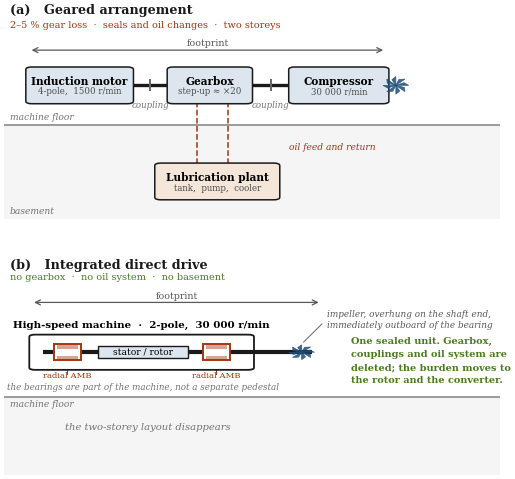

Write Python code to recreate this figure. (Note: this script raises an exception after producing the figure.)
"""The two schematic figures that cannot be generated from an equation:
geared versus direct-drive architecture, and rotor bending modes."""
import numpy as np, matplotlib
matplotlib.use('Agg')
import matplotlib.pyplot as plt
from matplotlib.patches import Rectangle, FancyBboxPatch, Polygon, Circle

plt.rcParams.update({'font.family': 'serif', 'font.serif': ['DejaVu Serif'], 'font.size': 9,
                     'figure.dpi': 300, 'savefig.dpi': 300, 'savefig.bbox': 'tight',
                     'savefig.pad_inches': 0.04})
INK, ACC, ACC2, ACC3 = '#1a1a1a', '#1f4e79', '#a6350f', '#4a7c1f'
STEEL, OIL = '#dde5ee', '#f4e6d8'
F = 'figures/'


def box(ax, x, y, w, h, label, sub=None, fc=STEEL, fs=7.6):
    ax.add_patch(FancyBboxPatch((x, y), w, h, boxstyle='round,pad=0.006,rounding_size=0.012',
                                fc=fc, ec=INK, lw=1.1, zorder=3))
    ax.text(x + w / 2, y + h / 2 + (0.020 if sub else 0), label, ha='center', va='center',
            fontsize=fs, zorder=4, fontweight='bold')
    if sub:
        ax.text(x + w / 2, y + h / 2 - 0.030, sub, ha='center', va='center',
                fontsize=fs - 1.4, color='0.3', zorder=4)


def impeller(ax, x, y, s=0.026):
    for a in np.linspace(0, 2 * np.pi, 9)[:-1]:
        ax.add_patch(Polygon([[x, y],
                              [x + s * np.cos(a), y + s * np.sin(a) * 1.6],
                              [x + s * .7 * np.cos(a + .45), y + s * .7 * np.sin(a + .45) * 1.6]],
                             fc=ACC, ec=ACC, lw=.5, alpha=.85, zorder=4))


# ─────────────────────────────────── (a) geared legacy  /  (b) direct drive
fig, (ax1, ax2) = plt.subplots(2, 1, figsize=(6.4, 6.1))

ax1.set_axis_off(); ax1.set_xlim(0, 1); ax1.set_ylim(-.44, .56)
ax1.add_patch(Rectangle((0, -.44), 1, .44, fc='0.962', ec='none', zorder=0))
ax1.axhline(0, color='0.5', lw=1.1)
ax1.text(.012, .022, 'machine floor', fontsize=6.6, color='0.45', style='italic')
ax1.text(.012, -.415, 'basement', fontsize=6.6, color='0.45', style='italic')
ax1.text(.012, .520, '(a)   Geared arrangement', fontsize=9.2, fontweight='bold', color=INK)
ax1.text(.012, .455, '2\u20135 % gear loss  \u00b7  seals and oil changes  \u00b7  two storeys',
         fontsize=7.0, color=ACC2)

box(ax1, .050, .105, .205, .160, 'Induction motor', '4-pole,  1500 r/min')
# the gearbox is drawn as a closed casing: what is inside it is not the point here
box(ax1, .335, .105, .160, .160, 'Gearbox', 'step-up \u2248 \u00d720')
box(ax1, .580, .105, .190, .160, 'Compressor', '30 000 r/min')
for x0, x1 in ((.255, .335), (.495, .580)):
    ax1.plot([x0, x1], [.185, .185], color=INK, lw=2.4, solid_capstyle='butt', zorder=2)
    ax1.plot([(x0 + x1) / 2], [.185], marker='|', ms=9, color='0.4', mew=1.4, zorder=3)
ax1.text(.295, .078, 'coupling', ha='center', fontsize=6.2, color='0.45', style='italic')
ax1.text(.537, .078, 'coupling', ha='center', fontsize=6.2, color='0.45', style='italic')
impeller(ax1, .790, .185)

box(ax1, .310, -.345, .240, .160, 'Lubrication plant', 'tank,  pump,  cooler', fc=OIL)
for x in (.390, .452):
    ax1.plot([x, x], [-.185, .105], color=ACC2, lw=1.1, ls='--', zorder=1)
ax1.text(.575, -.105, 'oil feed and return', fontsize=6.6, color=ACC2, style='italic', va='center')

ax1.annotate('', xy=(.050, .350), xytext=(.770, .350),
             arrowprops=dict(arrowstyle='<->', lw=.9, color='0.35'))
ax1.text(.410, .372, 'footprint', ha='center', fontsize=6.8, color='0.35')

# ── (b) the bearings sit inside the machine; the impeller is overhung on the
#       shaft end immediately outboard of the drive-end bearing.
ax2.set_axis_off(); ax2.set_xlim(0, 1); ax2.set_ylim(-.44, .76)
ax2.add_patch(Rectangle((0, -.44), 1, .44, fc='0.962', ec='none', zorder=0))
ax2.axhline(0, color='0.5', lw=1.1)
ax2.text(.012, -.055, 'machine floor', fontsize=6.6, color='0.45', style='italic')
ax2.text(.012, .720, '(b)   Integrated direct drive', fontsize=9.2, fontweight='bold', color=INK)
ax2.text(.012, .655, 'no gearbox  \u00b7  no oil system  \u00b7  no basement',
         fontsize=7.0, color=ACC3)

SH = .250                                             # shaft centre line
HX0, HX1, HY0, HY1 = .055, .500, .155, .345           # machine housing
ax2.add_patch(FancyBboxPatch((HX0, HY0), HX1 - HX0, HY1 - HY0,
                             boxstyle='round,pad=0.004,rounding_size=0.012',
                             fc='white', ec=INK, lw=1.3, zorder=2))
ax2.text((HX0 + HX1) / 2, .385, 'High-speed machine  \u00b7  2-pole,  30 000 r/min',
         ha='center', fontsize=7.4, fontweight='bold', zorder=6)

ax2.add_patch(Rectangle((.190, SH - .034), .180, .068, fc=STEEL, ec=INK, lw=1.0, zorder=4))
ax2.text(.280, SH, 'stator / rotor', ha='center', va='center', fontsize=6.6, zorder=6)

ax2.plot([.078, .620], [SH, SH], color=INK, lw=3.0, solid_capstyle='butt', zorder=3)

for x in (.128, .428):                                # radial magnetic bearings, inboard
    ax2.add_patch(Rectangle((x - .027, SH - .046), .054, .092, fc='white', ec=ACC2, lw=1.4, zorder=5))
    for y0 in (SH + .019, SH - .041):
        ax2.add_patch(Rectangle((x - .021, y0), .042, .022, fc=ACC2, ec='none', alpha=.45, zorder=6))
    ax2.text(x, .108, 'radial AMB', ha='center', fontsize=6.1, color=ACC2, zorder=7)
    ax2.plot([x, x], [.128, .155], color=ACC2, lw=.7, zorder=1)

impeller(ax2, .600, SH)                               # overhung on the shaft end
ax2.annotate('', xy=(.600, SH + .046), xytext=(.645, .420),
             arrowprops=dict(arrowstyle='-', lw=.8, color='0.45'))
ax2.text(.652, .432, 'impeller, overhung on the shaft end,\nimmediately outboard of the bearing',
         ha='left', va='center', fontsize=6.4, color='0.35', style='italic', linespacing=1.4)

ax2.text(.280, .040, 'the bearings are part of the machine, not a separate pedestal',
         ha='center', fontsize=6.3, color='0.45', style='italic')

ax2.annotate('', xy=(.055, .530), xytext=(.640, .530),
             arrowprops=dict(arrowstyle='<->', lw=.9, color='0.35'))
ax2.text(.3475, .552, 'footprint', ha='center', fontsize=6.8, color='0.35')

ax2.text(.700, .335, 'One sealed unit. Gearbox,\ncouplings and oil system are\ndeleted; the burden moves to\nthe rotor and the converter.',
         fontsize=7.0, color=ACC3, va='top', linespacing=1.55, fontweight='bold')
ax2.text(.290, -.185, 'the two-storey layout disappears', ha='center',
         fontsize=7.2, color='0.45', style='italic')

fig.savefig(F + 'fig_geared_vs_directdrive.png'); plt.close(fig)

# ────────────────────────────────────────────────────────── bending modes
fig, axes = plt.subplots(2, 1, figsize=(5.9, 4.1))
L, sup = 1.0, (.13, .87)
span = sup[1] - sup[0]
x = np.linspace(0, L, 500)
xi = np.clip((x - sup[0]) / span, 0, 1)

for ax, (n, name, col) in zip(axes, [(1, 'First bending mode', ACC),
                                     (2, 'Second bending mode', ACC2)]):
    ax.set_axis_off(); ax.set_xlim(-.06, 1.06); ax.set_ylim(-.44, .44)
    ax.plot([0, L], [0, 0], color='0.55', lw=1.0, ls=(0, (5, 4)), zorder=1)
    y = np.sin(n * np.pi * xi) * .245
    y[(x < sup[0]) | (x > sup[1])] = 0
    ax.plot(x, y, color=col, lw=2.3, zorder=3)
    ax.plot(x, -y, color=col, lw=1.0, alpha=.30, ls='--', zorder=2)
    for xs in (0.0, L - .075):
        ax.add_patch(Rectangle((xs, -.046), .075, .092, fc='0.84', ec=INK, lw=.8, zorder=4))
    for s in sup:
        ax.add_patch(Polygon([[s - .028, -.118], [s + .028, -.118], [s, -.020]],
                             fc='0.72', ec=INK, lw=.9, zorder=5))
        ax.plot([s - .042, s + .042], [-.128, -.128], color=INK, lw=1.3, zorder=5)
        ax.text(s, -.205, 'bearing', ha='center', fontsize=6.4, color='0.4')
    for k in range(1, n):
        xn = sup[0] + span * k / n
        ax.plot([xn], [0], marker='o', ms=5.5, mfc='white', mec=col, mew=1.6, zorder=6)
        ax.text(xn, .055, 'node', ha='center', fontsize=6.4, color=col, style='italic')
    ax.text(-.045, .335, name, fontsize=8.8, fontweight='bold', color=INK)

axes[0].text(.5, .335, 'undeflected axis dashed', ha='center', fontsize=6.6,
             color='0.45', style='italic')
axes[1].annotate('', xy=(sup[0], -.335), xytext=(sup[1], -.335),
                 arrowprops=dict(arrowstyle='<->', lw=.9, color='0.35'))
axes[1].text(.5, -.322, 'bearing span  $l$', ha='center', va='bottom',
             fontsize=7.2, color='0.35')
fig.suptitle('Bending modes of a slender rotor:  '
             r'$n_{\mathrm{cr}}\propto r_r/l^{2}$', fontsize=9.5, y=.972)
fig.savefig(F + 'fig_bending_modes.png'); plt.close(fig)
print('generated fig_geared_vs_directdrive.png and fig_bending_modes.png')

# ──────────────────────────────────── Taylor–Couette flow in the air gap
fig, axes = plt.subplots(1, 2, figsize=(6.3, 3.2))
GAPY = (0.0, 1.0)

for ax, (title, vortex) in zip(axes, [('(a)  Laminar Couette flow\nlow Taylor number', False),
                                      ('(b)  Taylor vortices\nabove the critical Taylor number', True)]):
    ax.set_axis_off(); ax.set_xlim(-.22, 1.02); ax.set_ylim(-.60, 1.30)
    # stator (top) and rotor (bottom) walls of the developed annulus
    ax.add_patch(Rectangle((0, 1.0), 1.0, .17, fc='0.86', ec=INK, lw=1.0, zorder=4))
    ax.add_patch(Rectangle((0, -.17), 1.0, .17, fc=STEEL, ec=INK, lw=1.0, zorder=4))
    ax.text(.5, 1.085, 'stator bore', ha='center', va='center', fontsize=7.0, zorder=5)
    ax.text(.5, -.085, 'rotor surface', ha='center', va='center', fontsize=7.0, zorder=5)
    ax.annotate('', xy=(-.075, 0), xytext=(-.075, 1.0),
                arrowprops=dict(arrowstyle='<->', lw=.9, color='0.4'))
    ax.text(-.105, .5, 'gap  $\\delta$', ha='right', va='center', fontsize=7.2, color='0.4')
    ax.annotate('', xy=(.34, -.285), xytext=(.06, -.285),
                arrowprops=dict(arrowstyle='->', lw=1.4, color=ACC))
    ax.text(.37, -.285, '$v_{\\mathrm{tip}}$', va='center', fontsize=7.6, color=ACC)

    if not vortex:
        for y in np.linspace(.10, .90, 7):
            ax.plot([.04, .96], [y, y], color=ACC, lw=1.0, alpha=.75, zorder=3)
            ax.annotate('', xy=(.62 + .30 * (1 - y), y), xytext=(.58 + .30 * (1 - y), y),
                        arrowprops=dict(arrowstyle='->', lw=.9, color=ACC, alpha=.8))
        ax.text(.5, 1.235, 'velocity varies smoothly across the gap;\ndrag is modest',
                ha='center', fontsize=6.8, color='0.35', style='italic')
    else:
        n_cell = 5
        for k in range(n_cell):
            xc = (k + .5) / n_cell
            sgn = 1 if k % 2 == 0 else -1
            for r in (.30, .62, .94):
                th = np.linspace(0, 2 * np.pi, 200)
                ax.plot(xc + r * np.cos(th) * .088, .5 + r * np.sin(th) * .43,
                        color=ACC2, lw=.95, alpha=.85, zorder=3)
            ax.annotate('', xy=(xc + sgn * .052, .60), xytext=(xc + sgn * .052, .40),
                        arrowprops=dict(arrowstyle='->', lw=1.1, color=ACC2))
        ax.text(.5, 1.235, 'counter-rotating toroidal cells;\ndrag and rotor heating rise sharply',
                ha='center', fontsize=6.8, color='0.35', style='italic')
    ax.text(.5, -.475, title, ha='center', va='center', fontsize=8.0, fontweight='bold', color=INK)

fig.suptitle('Flow regimes in the air gap', fontsize=9.5, y=1.045)
fig.savefig(F + 'fig_taylor_vortices.png'); plt.close(fig)
print('generated fig_taylor_vortices.png')
